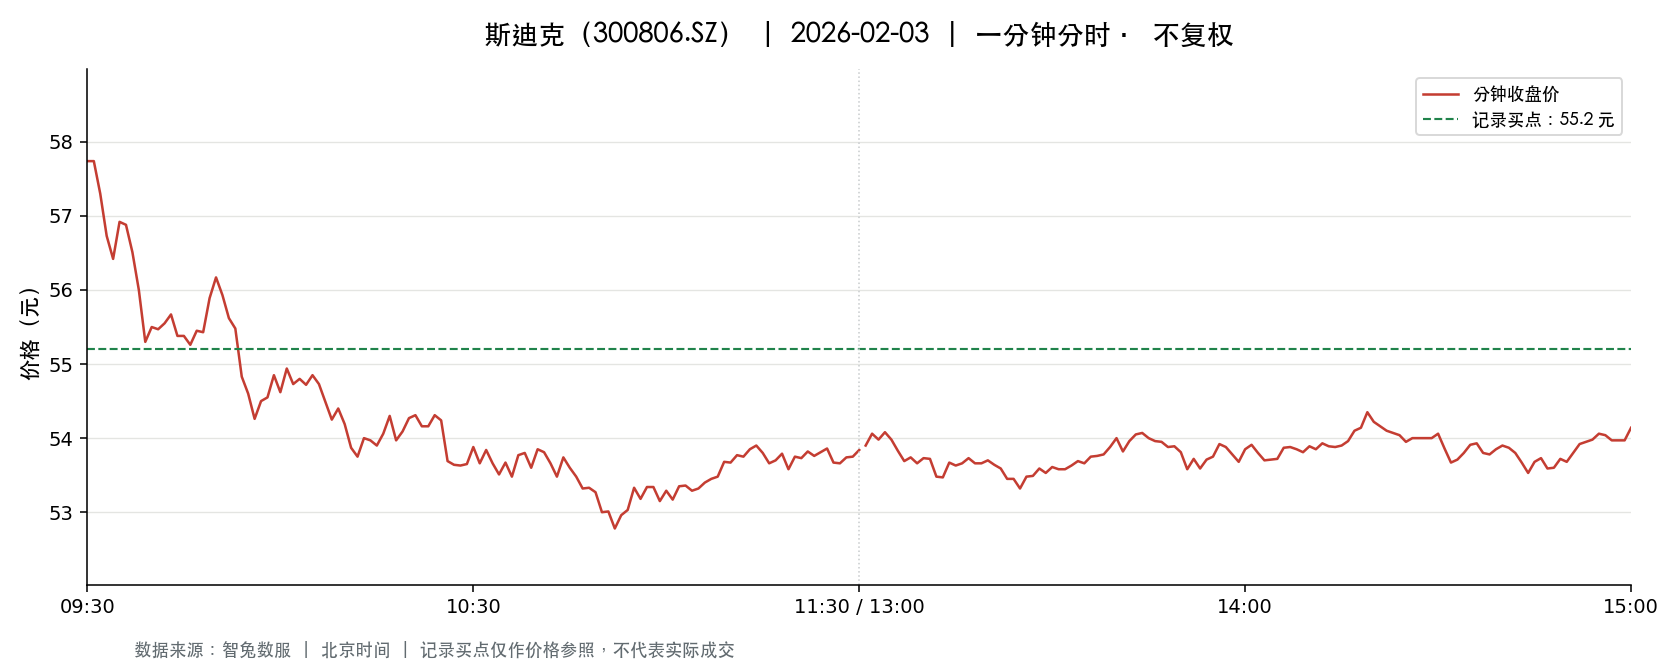

The table this chart was drawn from, first rows:
t, o, h, l, c, v, a, pc, sf
2026-02-03 09:30:00, 57.74, 57.74, 57.74, 57.74, 4401, 25411374, 55.26, 0.0
2026-02-03 09:31:00, 57.25, 57.88, 56.56, 57.74, 14508, 83289136, 57.74, 0.0
2026-02-03 09:32:00, 57.6, 58.5, 57.24, 57.3, 13532, 78190071, 57.74, 0.0
2026-02-03 09:33:00, 57.21, 57.32, 56.05, 56.73, 6615, 37732966, 57.3, 0.0
2026-02-03 09:34:00, 56.76, 57.33, 56.42, 56.42, 7347, 41835453, 56.73, 0.0
2026-02-03 09:35:00, 56.42, 57.15, 56.42, 56.92, 4450, 25318374, 56.42, 0.0
2026-02-03 09:36:00, 56.95, 57.3, 56.88, 56.88, 6208, 35446403, 56.92, 0.0
2026-02-03 09:37:00, 57.05, 57.08, 56.5, 56.51, 3918, 22250504, 56.88, 0.0
2026-02-03 09:38:00, 56.51, 56.51, 55.6, 56.0, 3394, 19027000, 56.51, 0.0
2026-02-03 09:39:00, 56.04, 56.07, 55.3, 55.3, 4309, 24020488, 56.0, 0.0
2026-02-03 09:40:00, 55.55, 55.64, 55.0, 55.5, 5985, 33181654, 55.3, 0.0
2026-02-03 09:41:00, 55.51, 55.53, 55.04, 55.47, 5073, 28030594, 55.5, 0.0
2026-02-03 09:42:00, 55.52, 55.55, 55.09, 55.55, 3873, 21436953, 55.47, 0.0
2026-02-03 09:43:00, 55.44, 55.67, 55.09, 55.67, 3294, 18250685, 55.55, 0.0
2026-02-03 09:44:00, 55.7, 55.76, 55.36, 55.38, 2084, 11586532, 55.67, 0.0
2026-02-03 09:45:00, 55.42, 55.42, 55.24, 55.38, 1836, 10155898, 55.38, 0.0
2026-02-03 09:46:00, 55.23, 55.4, 55.06, 55.26, 2715, 14995277, 55.38, 0.0
2026-02-03 09:47:00, 55.18, 55.45, 55.14, 55.45, 2286, 12649774, 55.26, 0.0
2026-02-03 09:48:00, 55.38, 55.69, 55.38, 55.43, 1619, 8989271, 55.45, 0.0
2026-02-03 09:49:00, 55.56, 55.94, 55.56, 55.89, 4048, 22565004, 55.43, 0.0
2026-02-03 09:50:00, 55.92, 56.17, 55.78, 56.17, 5212, 29161332, 55.89, 0.0
2026-02-03 09:51:00, 56.24, 56.24, 55.58, 55.93, 3475, 19400084, 56.17, 0.0
2026-02-03 09:52:00, 55.88, 55.88, 55.6, 55.62, 5012, 27958844, 55.93, 0.0
2026-02-03 09:53:00, 55.63, 55.86, 55.44, 55.48, 3583, 19942354, 55.62, 0.0
2026-02-03 09:54:00, 55.51, 55.54, 54.64, 54.83, 3811, 20977363, 55.48, 0.0
2026-02-03 09:55:00, 54.78, 55.03, 54.6, 54.6, 5226, 28643532, 54.83, 0.0
2026-02-03 09:56:00, 54.61, 54.63, 54.26, 54.26, 3625, 19763031, 54.6, 0.0
2026-02-03 09:57:00, 54.33, 54.52, 54.0, 54.5, 6912, 37481552, 54.26, 0.0
2026-02-03 09:58:00, 54.37, 54.76, 54.17, 54.55, 2113, 11498970, 54.5, 0.0
2026-02-03 09:59:00, 54.56, 55.0, 54.56, 54.85, 3946, 21557531, 54.55, 0.0
2026-02-03 10:00:00, 54.7, 54.82, 54.62, 54.62, 2188, 11966166, 54.85, 0.0
2026-02-03 10:01:00, 54.65, 54.95, 54.54, 54.94, 1654, 9054075, 54.62, 0.0
2026-02-03 10:02:00, 54.95, 54.95, 54.66, 54.73, 1307, 7162874, 54.94, 0.0
2026-02-03 10:03:00, 54.66, 54.8, 54.61, 54.8, 1748, 9566457, 54.73, 0.0
2026-02-03 10:04:00, 54.8, 54.91, 54.54, 54.72, 2160, 11816675, 54.8, 0.0
2026-02-03 10:05:00, 54.7, 54.88, 54.59, 54.85, 1096, 5988111, 54.72, 0.0
2026-02-03 10:06:00, 54.75, 54.87, 54.73, 54.73, 1417, 7761683, 54.85, 0.0
2026-02-03 10:07:00, 54.72, 54.95, 54.49, 54.49, 3288, 17982461, 54.73, 0.0
2026-02-03 10:08:00, 54.57, 54.57, 54.21, 54.25, 1609, 8746166, 54.49, 0.0
2026-02-03 10:09:00, 54.28, 54.4, 54.2, 54.4, 1530, 8305672, 54.25, 0.0
2026-02-03 10:10:00, 54.3, 54.34, 54.17, 54.19, 1714, 9299425, 54.4, 0.0
2026-02-03 10:11:00, 54.16, 54.18, 53.85, 53.87, 4310, 23282122, 54.19, 0.0
2026-02-03 10:12:00, 53.86, 53.89, 53.73, 53.75, 1996, 10741319, 53.87, 0.0
2026-02-03 10:13:00, 53.71, 54.0, 53.68, 54.0, 4528, 24385504, 53.75, 0.0
2026-02-03 10:14:00, 54.0, 54.1, 53.95, 53.97, 1488, 8037727, 54.0, 0.0
2026-02-03 10:15:00, 53.96, 54.1, 53.9, 53.9, 787.0, 4247427, 53.97, 0.0
2026-02-03 10:16:00, 53.9, 54.13, 53.89, 54.06, 1918, 10362838, 53.9, 0.0
2026-02-03 10:17:00, 54.04, 54.3, 53.99, 54.3, 1290, 6988792, 54.06, 0.0
2026-02-03 10:18:00, 54.33, 54.33, 53.96, 53.97, 1870, 10104990, 54.3, 0.0
2026-02-03 10:19:00, 53.99, 54.18, 53.99, 54.09, 866.0, 4683518, 53.97, 0.0
2026-02-03 10:20:00, 54.17, 54.29, 54.1, 54.27, 536.0, 2904444, 54.09, 0.0
2026-02-03 10:21:00, 54.22, 54.43, 54.22, 54.31, 989.0, 5372764, 54.27, 0.0
2026-02-03 10:22:00, 54.32, 54.32, 54.16, 54.16, 1098, 5946963, 54.31, 0.0
2026-02-03 10:23:00, 54.15, 54.16, 54.08, 54.16, 734.0, 3971842, 54.16, 0.0
2026-02-03 10:24:00, 54.27, 54.41, 54.27, 54.31, 1326, 7200310, 54.16, 0.0
2026-02-03 10:25:00, 54.32, 54.32, 54.2, 54.24, 1666, 9040890, 54.31, 0.0
2026-02-03 10:26:00, 54.27, 54.37, 53.69, 53.69, 1823, 9842270, 54.24, 0.0
2026-02-03 10:27:00, 53.67, 53.72, 53.5, 53.64, 3524, 18908736, 53.69, 0.0
2026-02-03 10:28:00, 53.61, 53.67, 53.61, 53.63, 1860, 9978344, 53.64, 0.0
2026-02-03 10:29:00, 53.63, 53.68, 53.59, 53.65, 2365, 12679011, 53.63, 0.0
... 181 more rows
